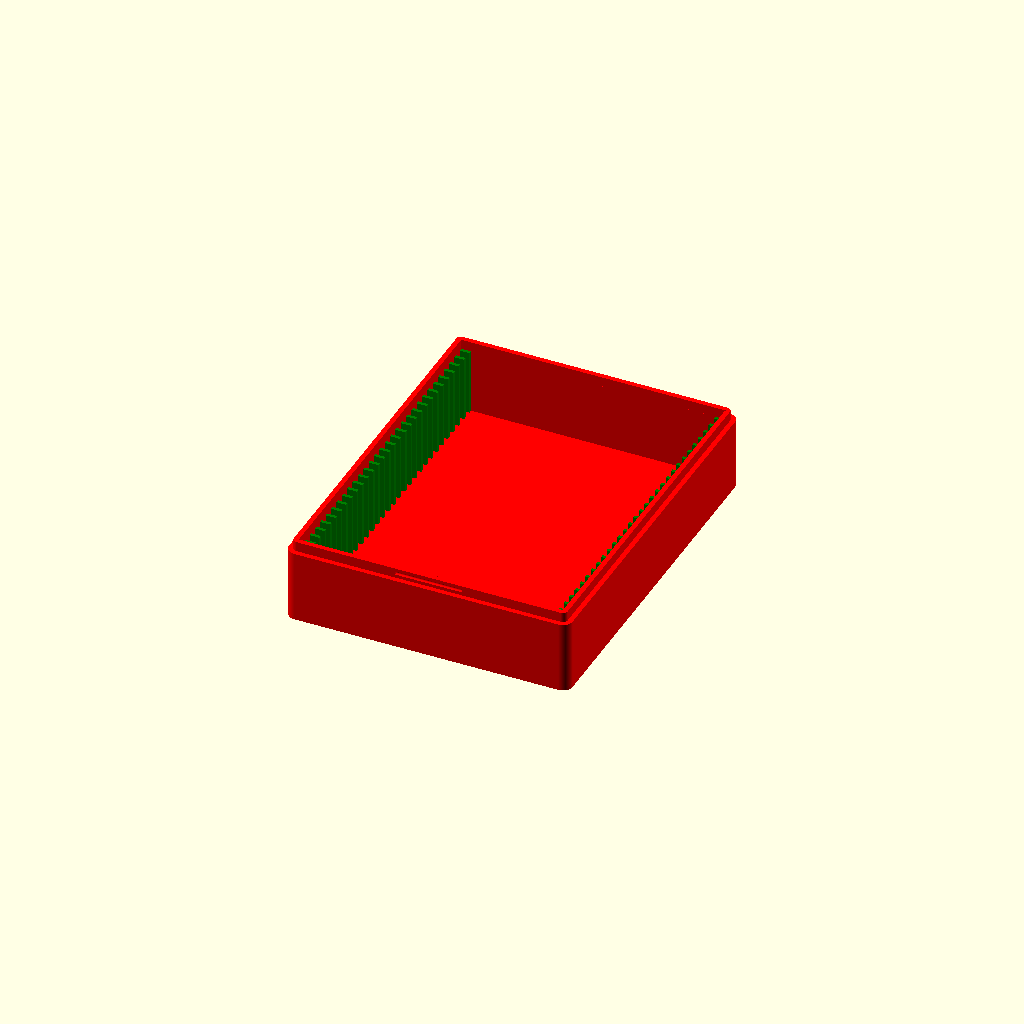
Cell 1: rendered with the file's own defaults.
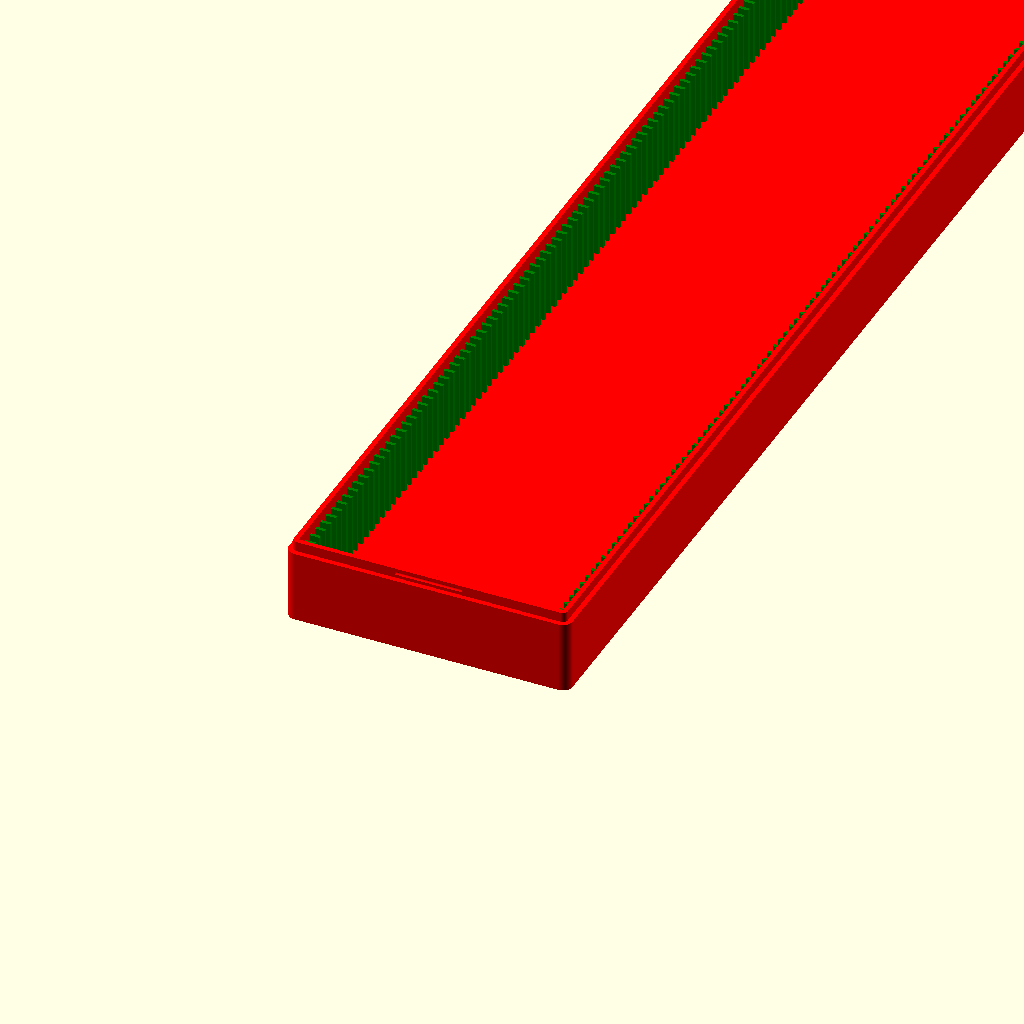
Cell 2: swatches = 100 (everything else at default).
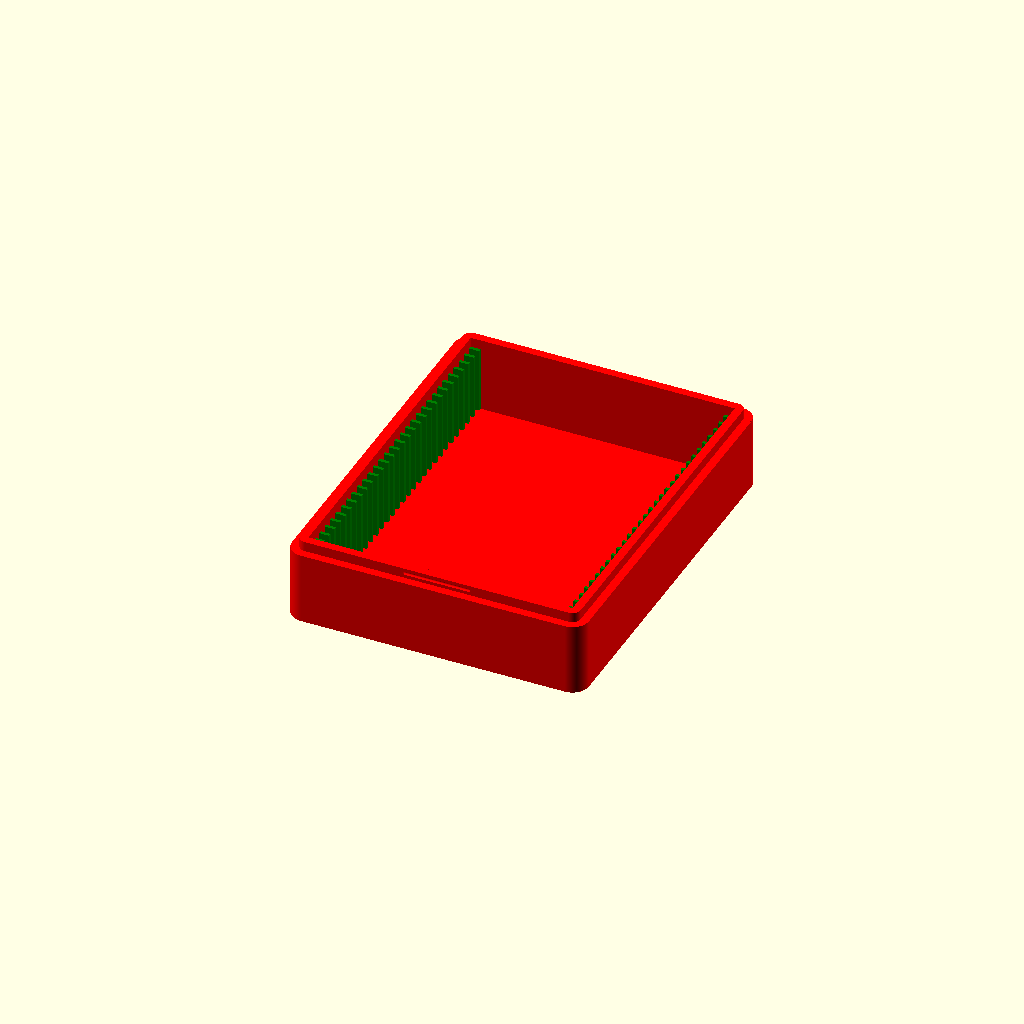
Cell 3 — case_w set to 5, the other parameters unchanged.
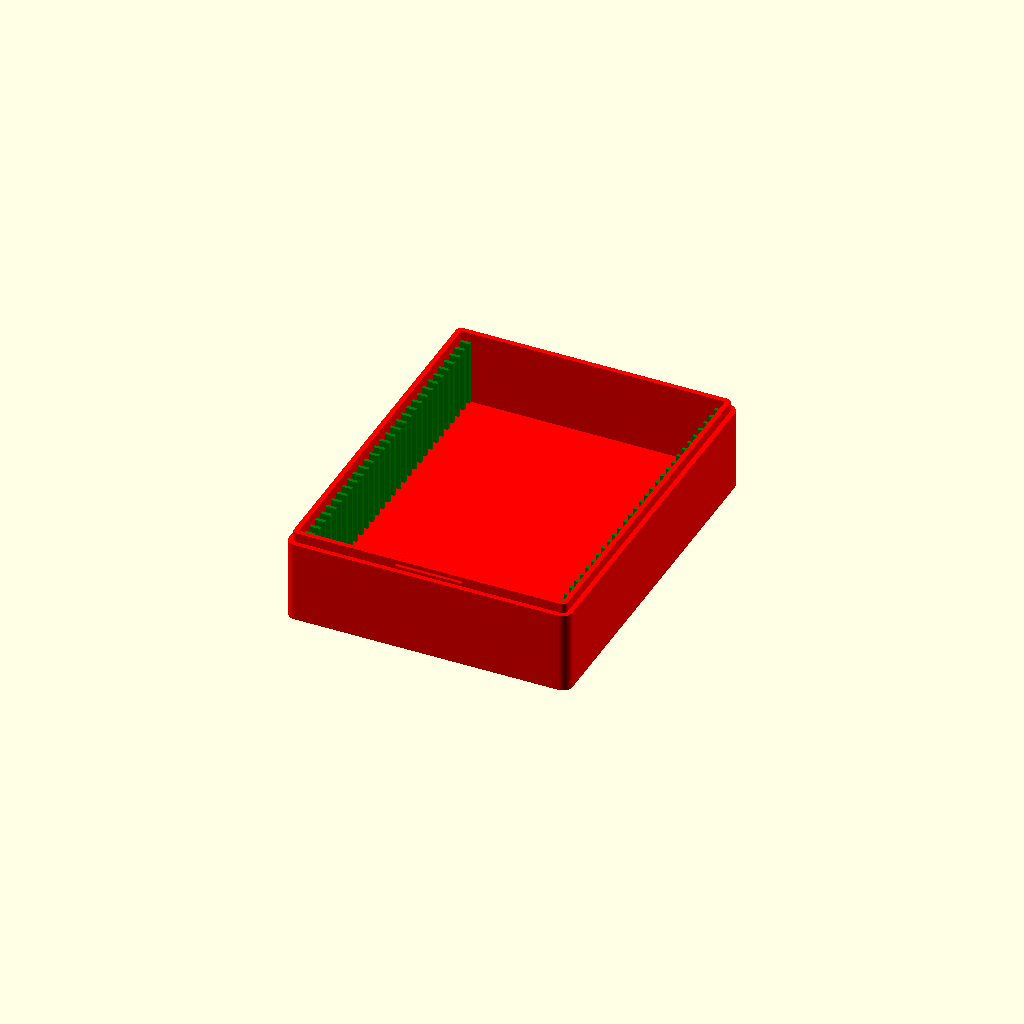
Cell 4: case_h = 5 (everything else at default).
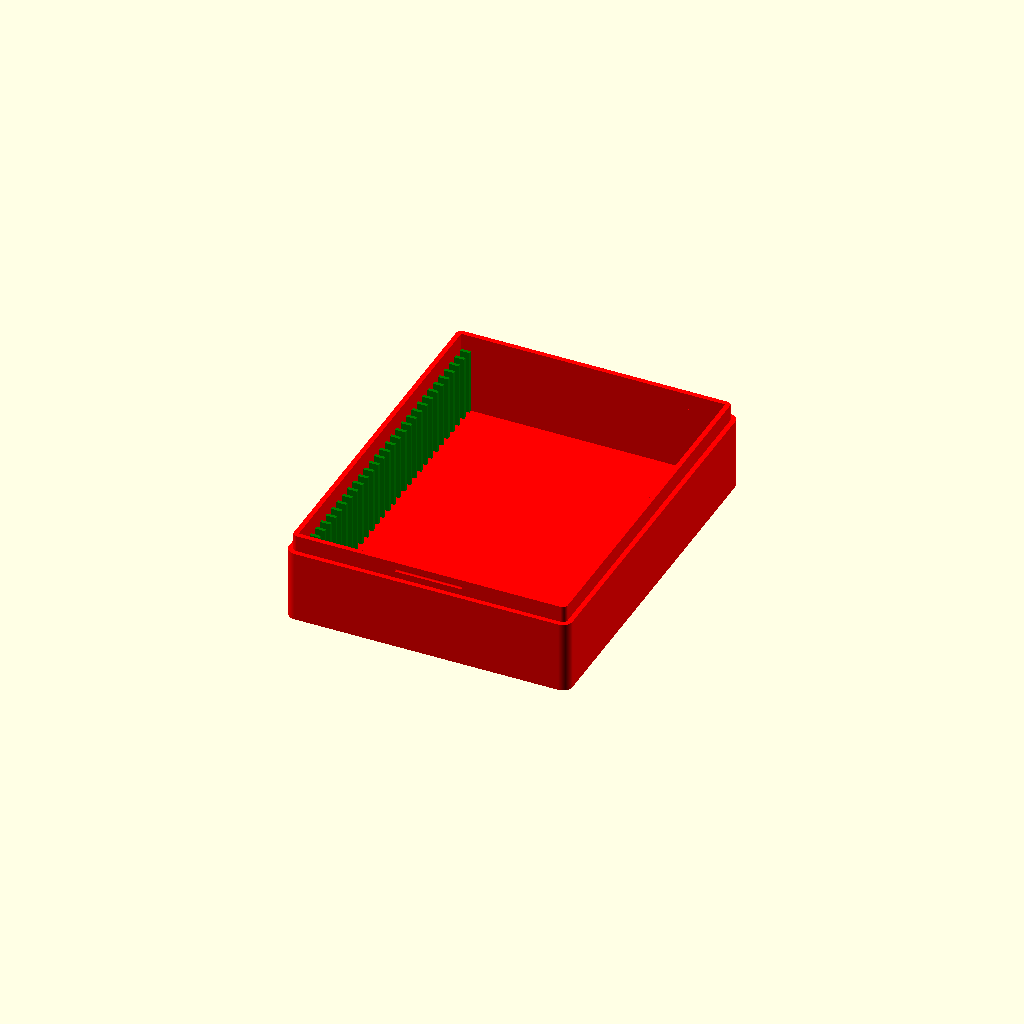
Cell 5 — case_o set to 5, the other parameters unchanged.
All cells are drawn from one camera (rotation 55°, 0°, 25°, orthographic, colour scheme Cornfield), so only the parameter changes between them.
The OpenSCAD source (inputs/thingiverse/files/thing-3341363/files/Swatch-Box.scad):
/* [Global Settings] */

// Output Type
part = "bot";               // [top, bot]
// Number of swatches to box will hold
swatches = 30;              // [10:100]
// Text to print on top cover (Line 1)
text1 = "FILAMENT";
// Text to print on top cover (Line 2)
text2 = "SWATCHES";


/* [Case Dimensions] */

// Width (mm) of case walls
case_w = 3;                 // [2:5]
// Height (mm) of case floor/ceiling
case_h = 2;                 // [2:5]
// Height (mm) of case overlap
case_o = 3;                 // [2:5]
// Length (mm) of snap-in teeth
case_t = 20;                // [10:40]


/* [Slot Dimensions] */

// Length (mm) of slot separators
slot_l = 3;					// [1:10]
// Width (mm) of slot separators
slot_w = 1;					// [1:3]
// Height (mm) of slot separators
slot_h = 20;				// [10:30]


/* [Swatch Dimensions] */

// Length (mm) of each swatch
swatch_x = 80;
// Width (mm) of each swatch
swatch_y = 2.3;
// Height (mm) of each swatch
swatch_z = 30;


/* [Hidden] */

slot_x = swatch_x + 0.4;   	// length of slots
slot_y = swatch_y + 0.2;   	// width of slots
slot_z = swatch_z;          // height of slots

inner_x = slot_x;
inner_y = (swatches * (slot_y + slot_w)) + slot_w;

case_w2 = case_w / 2;
case_x = inner_x + (case_w * 2);
case_y = inner_y + (case_w * 2);
case_z = swatch_z + (case_h * 2);

print_part();

module print_part()
{
    if (slot_h > (swatch_z - case_o))
    {
        echo("Slot height would exceed the height of the case");
    }
    
	if (part == "top")
    {
		CaseTop();
	}
    else if (part == "bot")
    {
		CaseBot();
	}
    else
    {
		CaseTop();
		CaseBot();
    }
}

module CaseTop()
{
    translate([0, 0, slot_h + case_h])
    {
        translate([0, case_y])
        mirror([0, 1, 0])
            TopWallX();
            TopWallX();
        
        translate([case_x, 0])
        mirror([1, 0, 0])
            TopWallY();
            TopWallY();
        
        difference()
        {
            color("orange")
            translate([case_w, case_w, slot_z - slot_h])
                cube([inner_x, inner_y, case_h]);
            
            translate([0, 0, slot_z - slot_h + case_h - 0.5])
            linear_extrude(height = 0.5)
            {
                translate([case_x / 2, (case_y / 2) + 5])
                text(
                    text = text1,
                    size = 7,
                    font = "Impact",
                    halign = "center",
                    valign = "center"
                );
                
                translate([case_x / 2, (case_y / 2) - 5])
                text(
                    text = text2,
                    size = 7,
                    font = "Impact",
                    halign = "center",
                    valign = "center"
                );
            }
        }
    }
}

module CaseBot()
{
    translate([0, case_y])
    mirror([0, 1, 0])
        BotWallX();
        BotWallX();

    translate([case_x, 0])
    mirror([1, 0, 0])
        BotWallY();
        BotWallY();

    translate([case_w, case_w])
    {
        color("red")
            cube([inner_x, inner_y, case_h]);
        
        translate([0, 0])
            Swatches();
        translate([inner_x - slot_l, 0])
            Swatches();
    }
}





/* ------- */
// Top Box //
/* ------- */

module TopWallX()
{
    color("orange")
    translate([0, 0, case_o])
    resize([0, 0, slot_z - slot_h - case_o + case_h])
        WallX();
    
    color("orange")
    {
        difference()
        {
            resize([0, 0, case_o])
                WallX();
            
            translate([case_w, case_w2 - 0.2])
                cube([inner_x, case_w2 + 0.2, case_o]);
        
            translate([case_w2 - 0.2, case_w2 - 0.2])
            resize([case_w2 + 0.4, case_w2 + 0.4, case_o])
                Corner();
        
            translate([inner_x + case_w + case_w2 + 0.2, case_w2 - 0.2])
            mirror([1, 0, 0])
            resize([case_w2 + 0.4, case_w2 + 0.4, case_o])
                Corner();
        }
    }
    
    color("orange")
    translate([(case_x - case_t) / 2, case_w2 - 0.4, case_o / 2])
    rotate([0, 90, 0])
        cylinder(h = case_t, d = 1, $fn = 360);
}

module TopWallY()
{
    color("orange")
    translate([0, 0, case_o])
    resize([0, 0, slot_z - slot_h - case_o + case_h])
        WallY();
    
    color("orange")
    translate([0, case_w])
        cube([case_w2 - 0.2, inner_y, case_o]);
}





/* ---------- */
// Bottom Box //
/* ---------- */

module BotWallX()
{
    color("red")
    resize([0, 0, slot_h + case_h])
        WallX();
    
    color("red")
    translate([case_w2, case_w2, slot_h + case_h])
    {
        resize([case_w2, case_w2, case_o])
            Corner();
        
        translate([inner_x + case_w, 0])
        mirror([1, 0, 0])
        resize([case_w2, case_w2, case_o])
            Corner();
        
        translate([case_w2, 0])
        difference()
        {
            cube([inner_x, case_w2, case_o]);
            translate([((inner_x - case_t) / 2) - 0.2, 0, case_o / 2])
            rotate([0, 90, 0])
                cylinder(h = case_t + 0.4, d = 1, $fn = 360);
        }
    }
}

module BotWallY()
{
    color("red")
    resize([0, 0, slot_h + case_h])
        WallY();
    
    color("red")
    translate([case_w2, case_w, slot_h + case_h])
        cube([case_w2, inner_y, case_o]);
    
}

module Swatches()
{
    for (i = [0 : slot_y + slot_w : inner_y])
    {
        color("green")
        translate([0, i, case_h])
            cube([slot_l, slot_w, slot_h]);
    }
}





/* --------- */
// Universal //
/* --------- */

module WallX()
{
    translate([case_w, 0])
        cube([inner_x, case_w, 1]);
    
    translate([case_x, 0])
    mirror([1, 0, 0])
        Corner();
        Corner();
}

module WallY()
{
    translate([0, case_w])
        cube([case_w, inner_y, 1]);
}
module Corner()
{
    translate([case_w, case_w])
    difference()
    {
        cylinder(h = 1, r = case_w, $fn = 360);
        
        translate([-case_w, 0])
            cube([10, case_w, 1]);
        translate([0, -case_w])
            cube([case_w, case_w, 1]);
    }
}
Customizer parameters (derived from the source; name, type, default, range or options):
part: string, default "bot", options "top", "bot"
swatches: number, default 30, range 10 to 100
text1: string, default "FILAMENT"
text2: string, default "SWATCHES"
case_w: number, default 3, range 2 to 5
case_h: number, default 2, range 2 to 5
case_o: number, default 3, range 2 to 5
case_t: number, default 20, range 10 to 40
slot_l: number, default 3, range 1 to 10
slot_w: number, default 1, range 1 to 3
slot_h: number, default 20, range 10 to 30
swatch_x: number, default 80
swatch_y: number, default 2.3
swatch_z: number, default 30
